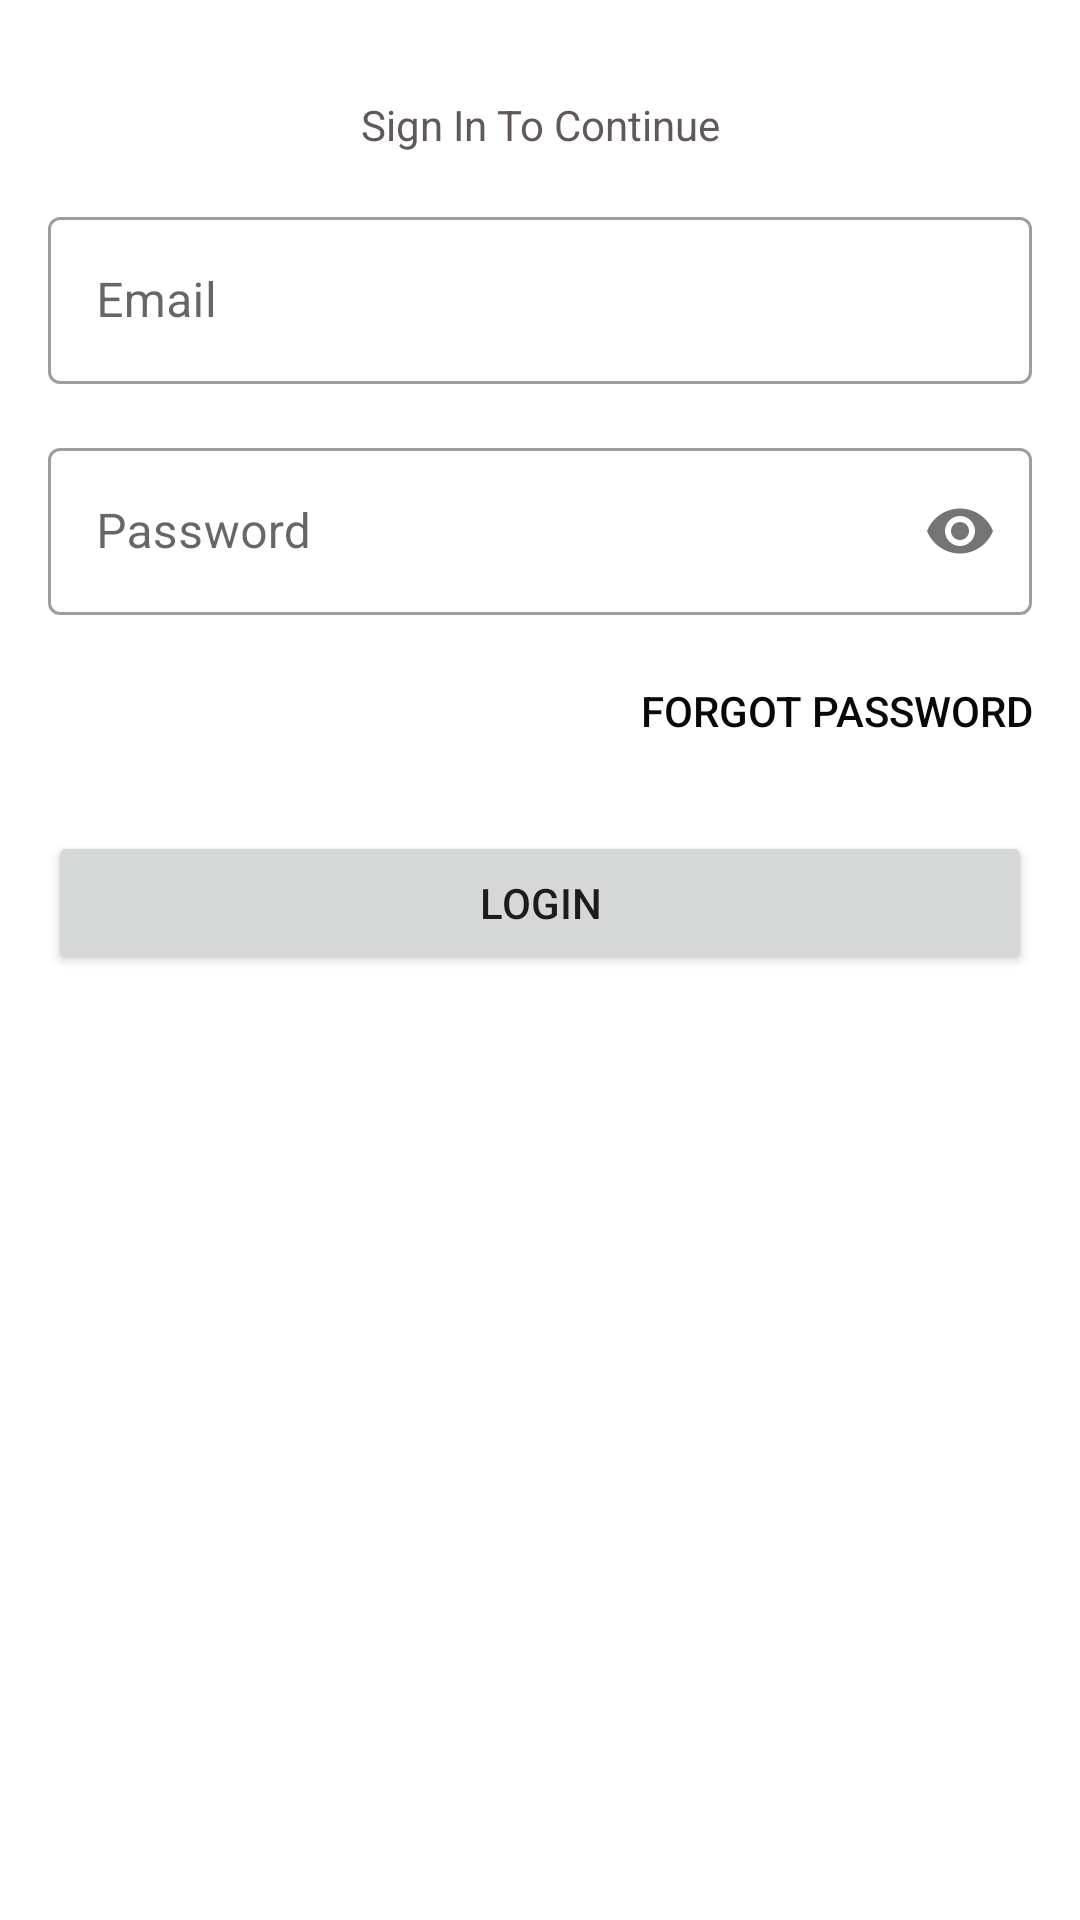

The Android layout XML behind this screen, and the referenced resources:
<!-- AndroidManifest.xml: application theme Theme.MatatuManagerUser -->
<!-- res/layout/fragment_login.xml -->
<?xml version="1.0" encoding="utf-8"?>
<androidx.constraintlayout.widget.ConstraintLayout xmlns:android="http://schemas.android.com/apk/res/android"
    xmlns:tools="http://schemas.android.com/tools"
    android:layout_width="match_parent"
    android:layout_height="match_parent"
    xmlns:app="http://schemas.android.com/apk/res-auto"
    tools:context=".ui.login.LoginFragment">

    <TextView
        android:id="@+id/textView4"
        android:layout_width="wrap_content"
        android:layout_height="wrap_content"
        android:layout_marginTop="32dp"
        android:text="Sign In To Continue"
        android:textColor="#615858"
        app:layout_constraintEnd_toEndOf="parent"
        app:layout_constraintStart_toStartOf="parent"
        app:layout_constraintTop_toTopOf="parent" />

    <com.google.android.material.textfield.TextInputLayout
        android:id="@+id/email_login"
        style="@style/Widget.MaterialComponents.TextInputLayout.OutlinedBox"
        android:layout_width="0dp"
        android:layout_height="wrap_content"
        android:layout_marginStart="16dp"
        android:layout_marginLeft="16dp"
        android:layout_marginTop="16dp"
        android:layout_marginEnd="16dp"
        android:layout_marginRight="16dp"
        android:hint="Email"
        app:layout_constraintEnd_toEndOf="parent"
        app:layout_constraintStart_toStartOf="parent"
        app:layout_constraintTop_toBottomOf="@+id/textView4">

        <com.google.android.material.textfield.TextInputEditText
            android:layout_width="match_parent"
            android:layout_height="wrap_content" />
    </com.google.android.material.textfield.TextInputLayout>

    <com.google.android.material.textfield.TextInputLayout
        android:id="@+id/password_login"
        style="@style/Widget.MaterialComponents.TextInputLayout.OutlinedBox"
        android:layout_width="0dp"
        android:layout_height="wrap_content"
        android:layout_marginStart="16dp"
        android:layout_marginLeft="16dp"
        android:layout_marginTop="16dp"
        android:layout_marginEnd="16dp"
        android:layout_marginRight="16dp"
        android:hint="Password"
        app:layout_constraintEnd_toEndOf="parent"
        app:layout_constraintStart_toStartOf="parent"
        app:layout_constraintTop_toBottomOf="@+id/email_login"
        app:passwordToggleEnabled="true">

        <com.google.android.material.textfield.TextInputEditText
            android:layout_width="match_parent"
            android:layout_height="wrap_content"
            android:inputType="textPassword" />
    </com.google.android.material.textfield.TextInputLayout>

    <Button
        android:id="@+id/forgot_password"
        android:layout_width="wrap_content"
        android:layout_height="wrap_content"
        android:layout_marginTop="8dp"
        android:layout_marginEnd="16dp"
        android:background="#00000000"
        android:text="Forgot password"
        android:textColor="#090808"
        android:visibility="visible"
        app:layout_constraintEnd_toEndOf="parent"
        app:layout_constraintTop_toBottomOf="@+id/password_login" />

    <Button
        android:id="@+id/login_button"
        android:layout_width="0dp"
        android:layout_height="wrap_content"
        android:layout_marginStart="16dp"
        android:layout_marginLeft="16dp"
        android:layout_marginTop="16dp"
        android:layout_marginEnd="16dp"
        android:layout_marginRight="16dp"
        android:insetBottom="0dp"
        android:text="Login"
        app:cornerRadius="0dp"
        app:layout_constraintEnd_toEndOf="parent"
        app:layout_constraintStart_toStartOf="parent"
        app:layout_constraintTop_toBottomOf="@+id/forgot_password" />

    <ProgressBar
        android:id="@+id/progressBar_login"
        style="?android:attr/progressBarStyle"
        android:layout_width="wrap_content"
        android:layout_height="wrap_content"
        android:visibility="invisible"
        app:layout_constraintBottom_toBottomOf="@+id/login_button"
        app:layout_constraintEnd_toEndOf="parent"
        app:layout_constraintStart_toStartOf="parent"
        app:layout_constraintTop_toTopOf="parent" />


</androidx.constraintlayout.widget.ConstraintLayout>
<!-- resources referenced by this layout -->
<resources>
  <style name="Theme.MatatuManagerUser" parent="Theme.MaterialComponents.DayNight.DarkActionBar">
          
          <item name="colorPrimary">@color/purple_500</item>
          <item name="colorPrimaryVariant">@color/purple_700</item>
          <item name="colorOnPrimary">@color/white</item>
          
          <item name="colorSecondary">@color/teal_200</item>
          <item name="colorSecondaryVariant">@color/teal_700</item>
          <item name="colorOnSecondary">@color/black</item>
          
          <item name="android:statusBarColor" tools:targetApi="l">?attr/colorPrimaryVariant</item>
          
      </style>
  <!-- not gathered from this repository: default colours our renderer supplied (Android Studio template values) -->
  <color name="purple_500">#FF6200EE</color>
  <color name="purple_700">#FF3700B3</color>
  <color name="teal_200">#FF03DAC5</color>
  <color name="teal_700">#FF018786</color>
  <color name="black">#FF000000</color>
  <color name="white">#FFFFFFFF</color>
</resources>
